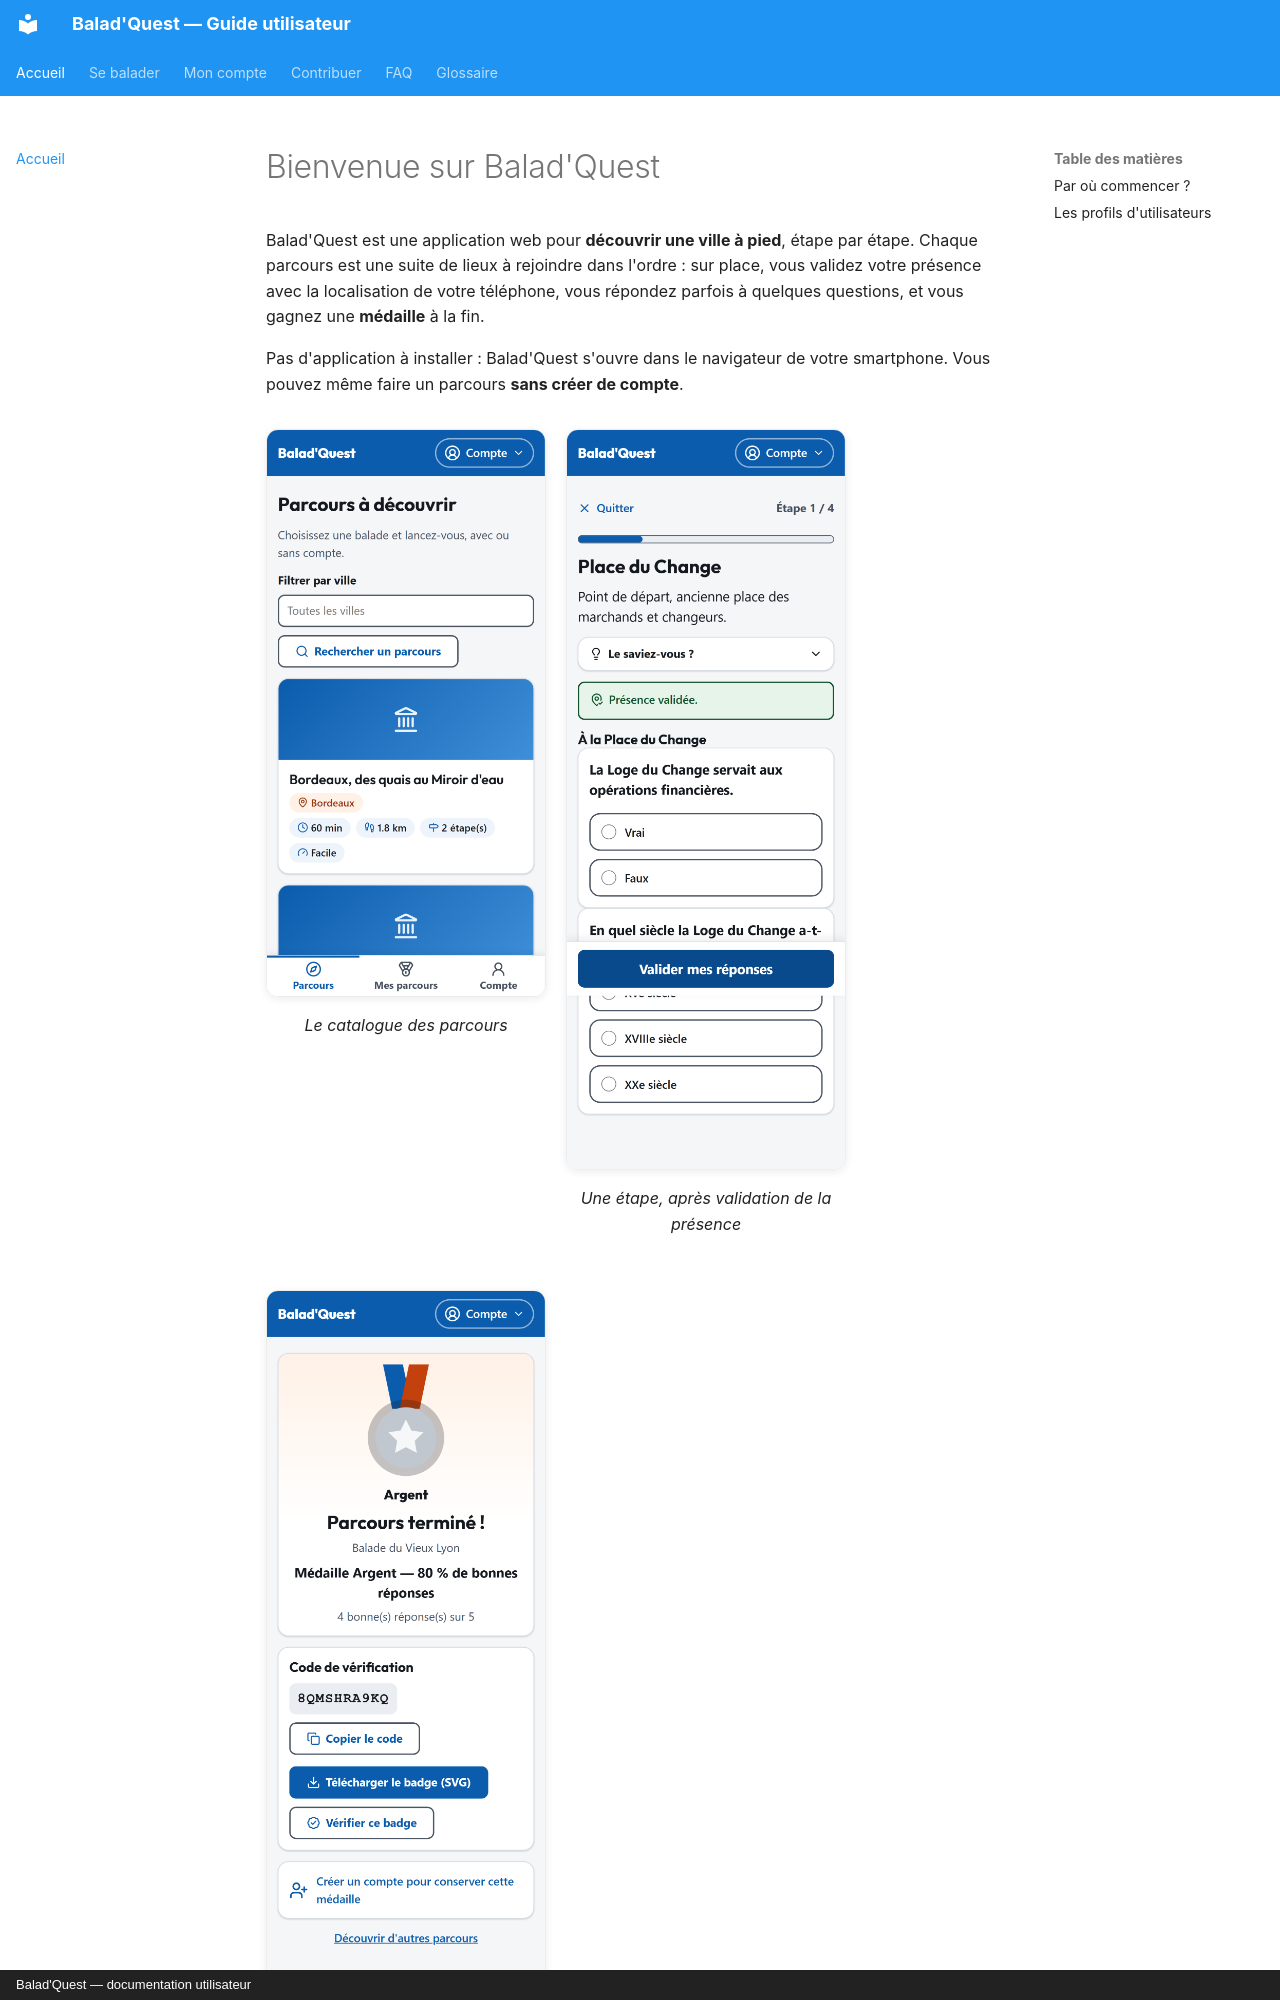

repository: morahk31/ai-project-parkours-docs · page: index.html · generator: mkdocs · copyright: Balad'Quest — documentation utilisateur

# Bienvenue sur Balad'Quest

Balad'Quest est une application web pour **découvrir une ville à pied**, étape par étape. Chaque parcours est une suite de lieux à rejoindre dans l'ordre : sur place, vous validez votre présence avec la localisation de votre téléphone, vous répondez parfois à quelques questions, et vous gagnez une **médaille** à la fin.

Pas d'application à installer : Balad'Quest s'ouvre dans le navigateur de votre smartphone. Vous pouvez même faire un parcours **sans créer de compte**.

<div class="captures" markdown>
<figure markdown>
![Catalogue des parcours](assets/captures/catalogue.png){ .capture .mobile }
<figcaption>Le catalogue des parcours</figcaption>
</figure>
<figure markdown>
![Une étape du parcours](assets/captures/etape-questionnaire.png){ .capture .mobile }
<figcaption>Une étape, après validation de la présence</figcaption>
</figure>
<figure markdown>
![Écran de fin avec la médaille](assets/captures/fin-de-parcours.png){ .capture .mobile }
<figcaption>La médaille de fin de parcours</figcaption>
</figure>
</div>
